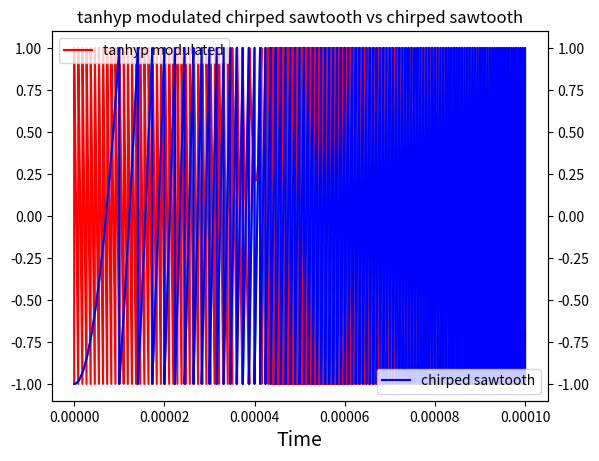

Generate this figure with matplotlib:
# -*- coding: utf-8 -*-
"""
Created on Wed Jun 23 11:15:06 2021

[redacted]
"""

import numpy as np
from scipy import signal 
from matplotlib import pyplot as plt

def Duration(sampleRate,points):
    return points/sampleRate


def Points(sampleRate,duration):
    return int(duration*sampleRate)


def Times(sampleRate, duration=None, recordLength=None):
    
    if (duration is None):
        duration=Duration(sampleRate,recordLength)
        return  np.linspace(0, recordLength/sampleRate, recordLength, dtype=np.float32)
    elif (recordLength is None):
        numPoints=Points(sampleRate,duration)
        return  np.linspace(0, numPoints/sampleRate, numPoints, dtype=np.float32)
    else:
        print('You need to supply either a number of Points or a duration')
        return 0
    return 0



def chirpedSawtooth(startFreq,sweepWidth,length):
    
    freqs=np.linspace(startFreq,startFreq+sweepWidth/2,length,dtype=np.float32)
    return freqs

def tanHypeSawtooth(beta,amp,center,length,coupling=1):
    
    x=np.linspace(-1,1,length,dtype=np.float32)
    if coupling == 1:
        freqs=(amp*beta)/(2*np.pi)*np.tanh(beta*x) + center
    if coupling == 0:
        freqs=amp/(2)*np.tanh(beta*x) + center
    return freqs

def SecHypePulse(width,length,amp,offset, padding, typeset=0):
    
    x=np.linspace(-1, 1, length)
    y=amp*(1/np.cosh(width*x))+offset
    y=np.concatenate((np.zeros(padding[0]),y,np.zeros(padding[1])))
    if not(typeset):
        z=y.astype(np.int32)
        return z
    return y


    



# Must have 2 of these 3 to determine all
SR=25e9  # in Samples/Sec
D=100e-06 # Seconds

t1=Times(SR,duration=D)



# For a Simple Sine wave Numpy has what we need. Just specify a frequency and
#----------------------------------------------------------------------------
# freq=100e6 # 100MHz 
# wfmData1 = np.sin(2*np.pi*freq*t1)

# fig1, ax1 = plt.subplots()
# ax1.plot(t1[1:2000], wfmData1[1:2000])
# ax1.set_title("Sine modulation")
# ax1.set_xlabel("Time")
# #----------------------------------------------------------------------------


# # For a sawtooth wave Scipy has what we need. Just specify a frequency and

# #----------------------------------------------------------------------------
# freq=100e6 # 100MHz 
# wfmData2 = signal.sawtooth(2*np.pi*freq*t1)
# fig2, ax2 = plt.subplots()
# ax2.plot(t1[1:2000], wfmData2[1:2000])
# ax2.set_title("Sawtooth/Serrodyne modulation")
# ax2.set_xlabel("Time")
#----------------------------------------------------------------------------



#Now We can add an envelope or chirp fuction as well. Just specify what it should be

# freq=np.linspace(0,100e6,len(t1),dtype=np.float32)
# env= np.ones(len(freq))
# env[0:10000]=2
# env[10000:20000]=0.5
# A1=np.multiply(freq,env)
# wfmData = signal.sawtooth(2*np.pi*np.multiply(freq,t1))
# plt.plot(t1[0:500000], wfmData[0:500000])
# plt.title("Chirped sawtooth from 0MHz to 100MHz")
# plt.show()



#Make a hyperbolic tangent modulated chirp function in frequency

freq=np.linspace(0,1e6,len(t1),dtype=np.float32)
beta = 10
mu = 1e6
center = 0.5e6
y1=tanHypeSawtooth(beta,mu,center,len(t1),1) #Beta, amp (\mu), center
wfmData2 = signal.sawtooth(2*np.pi*np.multiply(freq,t1))
wfmData1 = signal.sawtooth(2*np.pi*np.multiply(y1,t1))
offset = 0
amp = 600
a = amp*(1/np.cosh(beta*t1))+ offset
# plt.plot(t1, a)
# plt.title("Amplitude modulation")
# plt.show()

fig, ax1 = plt.subplots()
ax2 = ax1.twinx()
ax1.plot(t1, wfmData1, 'r-',label = "tanhyp modulated")
ax2.plot(t1, wfmData2, 'b-', label = "chirped sawtooth")
ax1.set_xlabel("Time",fontsize=14)
ax1.plot(t1, wfmData2)
ax1.set_title("tanhyp modulated chirped sawtooth vs chirped sawtooth")
ax1.legend(loc="upper left")
ax2.legend(loc="lower right")
plt.show()



'''
# create figure and axis objects with subplots()
fig,ax = plt.subplots()
# make a plot
ax.plot(t1, wfmData1,'r-',label= "modulated sawtooth")
ax.set_ylabel("Signal amplitude",color="red",fontsize=14)
ax.set_title("tanhyp modulated chirped waveform")


# twin object for two different y-axis on the sample plot
ax2=ax.twinx()
# make a plot with different y-axis using second axis object
ax2.plot(t1, y1, 'b-', label=r'$(\frac{\mu \beta}{2\pi}) \tanh \beta t$' "\n"
        r'$\mu = 1MHz; \beta = 4; center = 1MHz $')
# set x-axis label

# set y-axis label
ax2.set_ylabel("Frequency",color="blue",fontsize=14)
ax2.legend(loc="lower right")
plt.tight_layout() 
plt.show()
'''
#Make a hyperbolic secant pulse for the arbitrary function generator
# z=SecHypePulse(7,2000,600,400,(1000, 1000))
# plt.plot(z)

# save the plot as a file
# fig.savefig('two_different_y_axis_for_single_python_plot_with_twinx.jpg',
#             format='jpeg',
#             dpi=100,
#             bbox_inches='tight')






